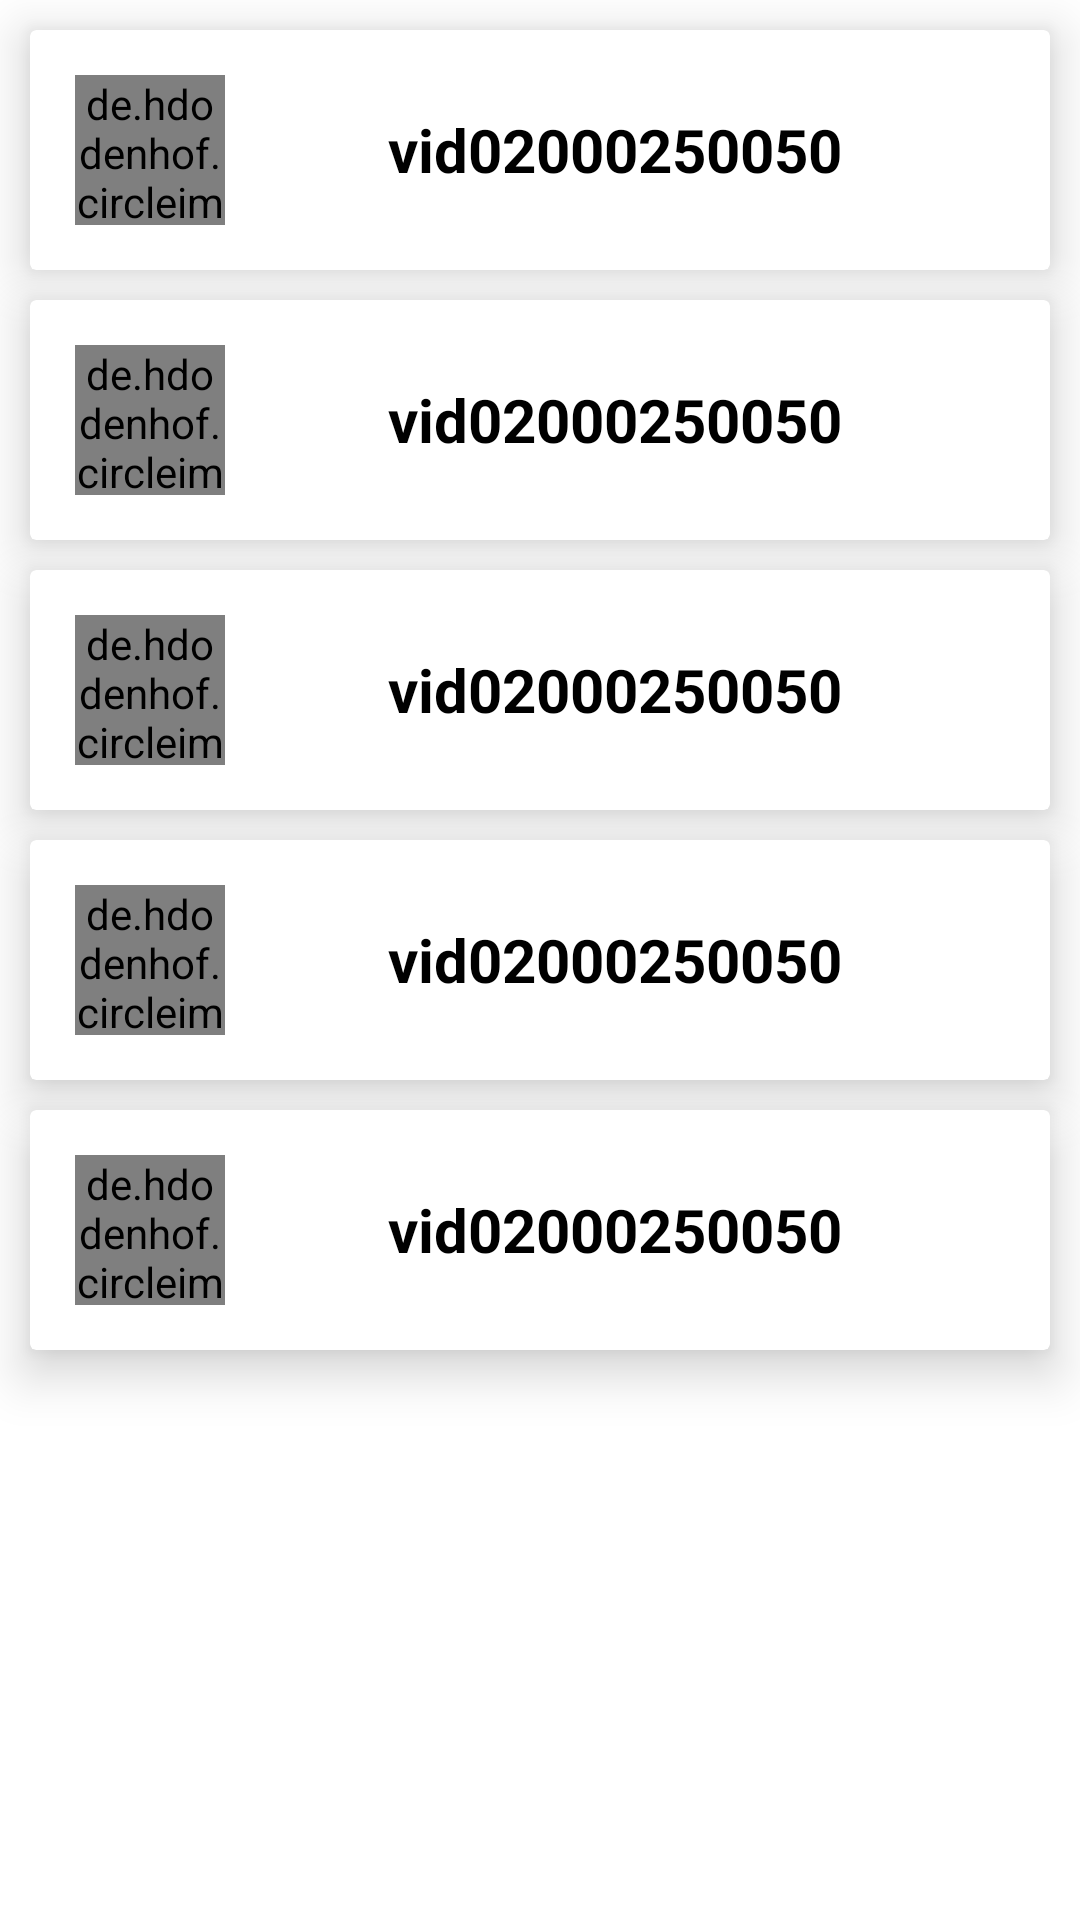

Layout XML and referenced resources for this Android screen:
<!-- AndroidManifest.xml: application theme AppTheme -->
<!-- res/layout/fragment_recording.xml -->
<?xml version="1.0" encoding="utf-8"?>
<RelativeLayout xmlns:android="http://schemas.android.com/apk/res/android"
    xmlns:app="http://schemas.android.com/apk/res-auto"
    xmlns:tools="http://schemas.android.com/tools"
    android:layout_width="match_parent"
    android:layout_height="match_parent"
    tools:context=".RecordingFragment">

    <LinearLayout
        android:orientation="vertical"
        android:layout_width="match_parent"
        android:layout_height="match_parent">

        <androidx.cardview.widget.CardView
            android:layout_width="match_parent"
            android:layout_height="wrap_content"
            app:cardElevation="10dp"
            android:layout_margin="10dp"
            android:layout_marginTop="10dp"
            app:cardCornerRadius="2dp">

            <LinearLayout
                android:layout_width="match_parent"
                android:layout_height="wrap_content"
                android:padding="15dp"
                android:orientation="vertical">

                <LinearLayout
                    android:layout_width="match_parent"
                    android:layout_height="wrap_content"
                    android:orientation="horizontal">

                    <de.hdodenhof.circleimageview.CircleImageView
                        android:id="@+id/helper_image"
                        android:layout_width="50dp"
                        android:layout_height="50dp"
                        android:layout_gravity="start"
                        android:src="@drawable/baseline_camera_roll_24"/>

                    <TextView
                        android:id="@+id/helper_name"
                        android:layout_width="match_parent"
                        android:layout_height="match_parent"
                        android:text="vid02000250050"
                        android:gravity="center"
                        android:textAlignment="center"
                        android:textStyle="bold"
                        android:textSize="20sp"
                        android:textColor="@color/black"/>

                </LinearLayout>

            </LinearLayout>

        </androidx.cardview.widget.CardView>

    </LinearLayout>

    <LinearLayout
        android:layout_marginTop="90dp"
        android:orientation="vertical"
        android:layout_width="match_parent"
        android:layout_height="match_parent">

        <androidx.cardview.widget.CardView
            android:layout_width="match_parent"
            android:layout_height="wrap_content"
            app:cardElevation="10dp"
            android:layout_margin="10dp"
            android:layout_marginTop="10dp"
            app:cardCornerRadius="2dp">

            <LinearLayout
                android:layout_width="match_parent"
                android:layout_height="wrap_content"
                android:padding="15dp"
                android:orientation="vertical">

                <LinearLayout
                    android:layout_width="match_parent"
                    android:layout_height="wrap_content"
                    android:orientation="horizontal">

                    <de.hdodenhof.circleimageview.CircleImageView
                        android:layout_width="50dp"
                        android:layout_height="50dp"
                        android:layout_gravity="start"
                        android:src="@drawable/baseline_camera_roll_24"/>

                    <TextView
                        android:layout_width="match_parent"
                        android:layout_height="match_parent"
                        android:text="vid02000250050"
                        android:gravity="center"
                        android:textAlignment="center"
                        android:textStyle="bold"
                        android:textSize="20sp"
                        android:textColor="@color/black"/>

                </LinearLayout>

            </LinearLayout>

        </androidx.cardview.widget.CardView>

    </LinearLayout>

    <LinearLayout
        android:layout_marginTop="180dp"
        android:orientation="vertical"
        android:layout_width="match_parent"
        android:layout_height="match_parent">

        <androidx.cardview.widget.CardView
            android:layout_width="match_parent"
            android:layout_height="wrap_content"
            app:cardElevation="10dp"
            android:layout_margin="10dp"
            android:layout_marginTop="10dp"
            app:cardCornerRadius="2dp">

            <LinearLayout
                android:layout_width="match_parent"
                android:layout_height="wrap_content"
                android:padding="15dp"
                android:orientation="vertical">

                <LinearLayout
                    android:layout_width="match_parent"
                    android:layout_height="wrap_content"
                    android:orientation="horizontal">

                    <de.hdodenhof.circleimageview.CircleImageView
                        android:layout_width="50dp"
                        android:layout_height="50dp"
                        android:layout_gravity="start"
                        android:src="@drawable/baseline_camera_roll_24"/>

                    <TextView
                        android:layout_width="match_parent"
                        android:layout_height="match_parent"
                        android:text="vid02000250050"
                        android:gravity="center"
                        android:textAlignment="center"
                        android:textStyle="bold"
                        android:textSize="20sp"
                        android:textColor="@color/black"/>

                </LinearLayout>

            </LinearLayout>

        </androidx.cardview.widget.CardView>

    </LinearLayout>

    <LinearLayout
        android:layout_marginTop="270dp"
        android:orientation="vertical"
        android:layout_width="match_parent"
        android:layout_height="match_parent">

        <androidx.cardview.widget.CardView
            android:layout_width="match_parent"
            android:layout_height="wrap_content"
            app:cardElevation="10dp"
            android:layout_margin="10dp"
            android:layout_marginTop="10dp"
            app:cardCornerRadius="2dp">

            <LinearLayout
                android:layout_width="match_parent"
                android:layout_height="wrap_content"
                android:padding="15dp"
                android:orientation="vertical">

                <LinearLayout
                    android:layout_width="match_parent"
                    android:layout_height="wrap_content"
                    android:orientation="horizontal">

                    <de.hdodenhof.circleimageview.CircleImageView
                        android:layout_width="50dp"
                        android:layout_height="50dp"
                        android:layout_gravity="start"
                        android:src="@drawable/baseline_camera_roll_24"/>

                    <TextView
                        android:layout_width="match_parent"
                        android:layout_height="match_parent"
                        android:text="vid02000250050"
                        android:gravity="center"
                        android:textAlignment="center"
                        android:textStyle="bold"
                        android:textSize="20sp"
                        android:textColor="@color/black"/>

                </LinearLayout>

            </LinearLayout>

        </androidx.cardview.widget.CardView>

    </LinearLayout>

    <LinearLayout
        android:layout_marginTop="360dp"
        android:orientation="vertical"
        android:layout_width="match_parent"
        android:layout_height="match_parent">

        <androidx.cardview.widget.CardView
            android:layout_width="match_parent"
            android:layout_height="wrap_content"
            app:cardElevation="10dp"
            android:layout_margin="10dp"
            android:layout_marginTop="10dp"
            app:cardCornerRadius="2dp">

            <LinearLayout
                android:layout_width="match_parent"
                android:layout_height="wrap_content"
                android:padding="15dp"
                android:orientation="vertical">

                <LinearLayout
                    android:layout_width="match_parent"
                    android:layout_height="wrap_content"
                    android:orientation="horizontal">

                    <de.hdodenhof.circleimageview.CircleImageView
                        android:layout_width="50dp"
                        android:layout_height="50dp"
                        android:layout_gravity="start"
                        android:src="@drawable/baseline_camera_roll_24"/>

                    <TextView
                        android:layout_width="match_parent"
                        android:layout_height="match_parent"
                        android:text="vid02000250050"
                        android:gravity="center"
                        android:textAlignment="center"
                        android:textStyle="bold"
                        android:textSize="20sp"
                        android:textColor="@color/black"/>

                </LinearLayout>

            </LinearLayout>

        </androidx.cardview.widget.CardView>

    </LinearLayout>

</RelativeLayout>
<!-- resources referenced by this layout -->
<resources>
  <color name="black">#FF000000</color>
  <style name="AppTheme" parent="Theme.MaterialComponents.Light.NoActionBar">
          
          <item name="colorPrimary">@color/colorPrimary</item>
          <item name="colorPrimaryDark">@color/colorPrimaryDark</item>
          <item name="colorAccent">@color/colorAccent</item>
      </style>
  <color name="colorPrimary">#f6f6f6</color>
  <color name="colorPrimaryDark">#404041</color>
  <color name="colorAccent">#d2d0d1</color>
</resources>
